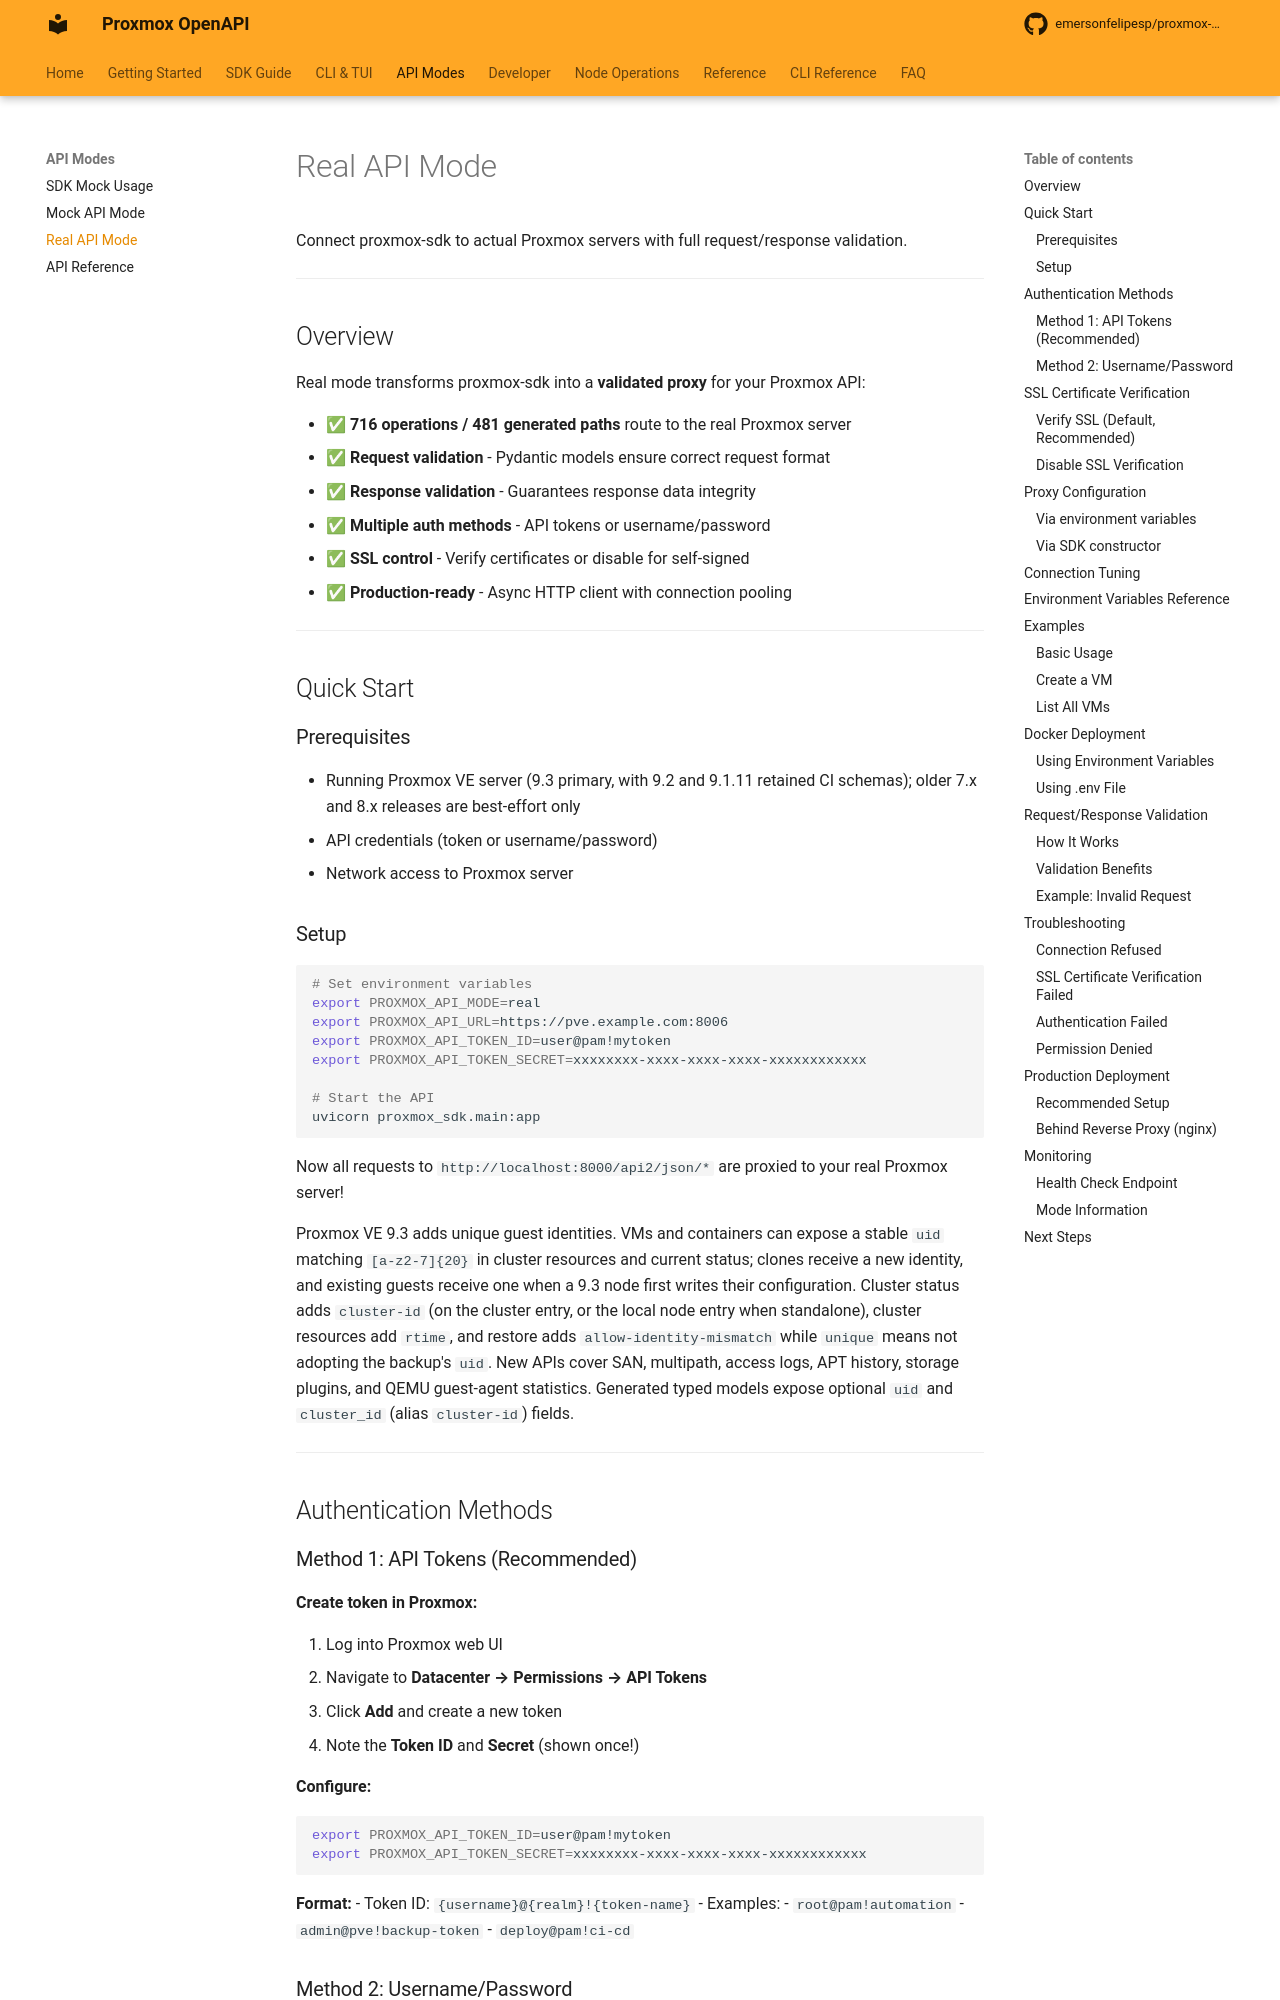

repository: emersonfelipesp/proxmox-sdk · page: real-api/index.html · generator: mkdocs

# Real API Mode

Connect proxmox-sdk to actual Proxmox servers with full request/response validation.

---

## Overview

Real mode transforms proxmox-sdk into a **validated proxy** for your Proxmox API:

- ✅ **716 operations / 481 generated paths** route to the real Proxmox server
- ✅ **Request validation** - Pydantic models ensure correct request format
- ✅ **Response validation** - Guarantees response data integrity
- ✅ **Multiple auth methods** - API tokens or username/password
- ✅ **SSL control** - Verify certificates or disable for self-signed
- ✅ **Production-ready** - Async HTTP client with connection pooling

---

## Quick Start

### Prerequisites

- Running Proxmox VE server (9.3 primary, with 9.2 and 9.1.11 retained CI schemas); older
  7.x and 8.x releases are best-effort only
- API credentials (token or username/password)
- Network access to Proxmox server

### Setup

```bash
# Set environment variables
export PROXMOX_API_MODE=real
export PROXMOX_API_URL=https://pve.example.com:8006
export PROXMOX_API_TOKEN_ID=user@pam!mytoken
export PROXMOX_API_TOKEN_SECRET=xxxxxxxx-xxxx-xxxx-xxxx-xxxxxxxxxxxx

# Start the API
uvicorn proxmox_sdk.main:app
```

Now all requests to `http://localhost:8000/api2/json/*` are proxied to your real Proxmox server!

Proxmox VE 9.3 adds unique guest identities. VMs and containers can expose a
stable `uid` matching `[a-z2-7]{20}` in cluster resources and current status;
clones receive a new identity, and existing guests receive one when a 9.3 node
first writes their configuration. Cluster status adds `cluster-id` (on the
cluster entry, or the local node entry when standalone), cluster resources add
`rtime`, and restore adds `allow-identity-mismatch` while `unique` means not
adopting the backup's `uid`. New APIs cover SAN, multipath, access logs, APT
history, storage plugins, and QEMU guest-agent statistics. Generated typed
models expose optional `uid` and `cluster_id` (alias `cluster-id`) fields.

---

## Authentication Methods
